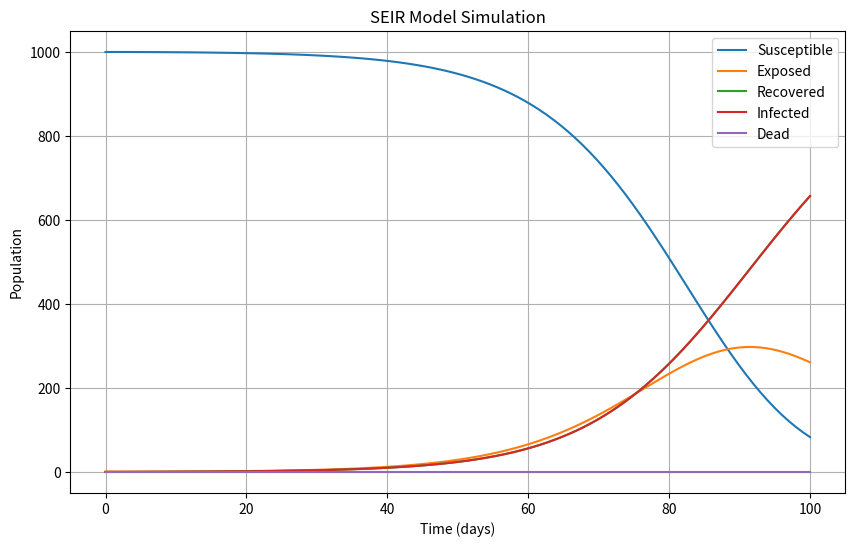

Source code (Python):
import numpy as np
from scipy.integrate import odeint
import matplotlib.pyplot as plt


def serid_model(y, t, beta, gamma, N):
    S, E, R, I, D = y
    dSdt = -beta * S * I / N
    dEdt = beta * S * I / N - gamma * E
    dRdt = gamma * E
    dIdt = (1 - D) * gamma * E - D * I
    dDdt = D * I
    return dSdt, dEdt, dRdt, dIdt, dDdt


def serid_simulation(initial_conditions, params, days):
    S0, E0, R0, I0, D0 = initial_conditions
    N = S0 + E0 + R0 + I0 + D0
    beta, gamma, D = params
    t = np.linspace(0, days, days)

    solution = odeint(serid_model, [S0, E0, R0, I0, D0], t, args=(beta, gamma, N))
    S, E, R, I, D = solution.T

    plt.figure(figsize=(10, 6))
    plt.plot(t, S, label='Susceptible')
    plt.plot(t, E, label='Exposed')
    plt.plot(t, R, label='Recovered')
    plt.plot(t, I, label='Infected')
    plt.plot(t, D, label='Dead')
    plt.xlabel('Time (days)')
    plt.ylabel('Population')
    plt.title('SEIR Model Simulation')
    plt.legend()
    plt.grid(True)
    plt.show()


initial_conditions = [1000, 1, 0, 0, 0]
params = [0.2, 1/14, 0.02]
days = 100

serid_simulation(initial_conditions, params, days)
